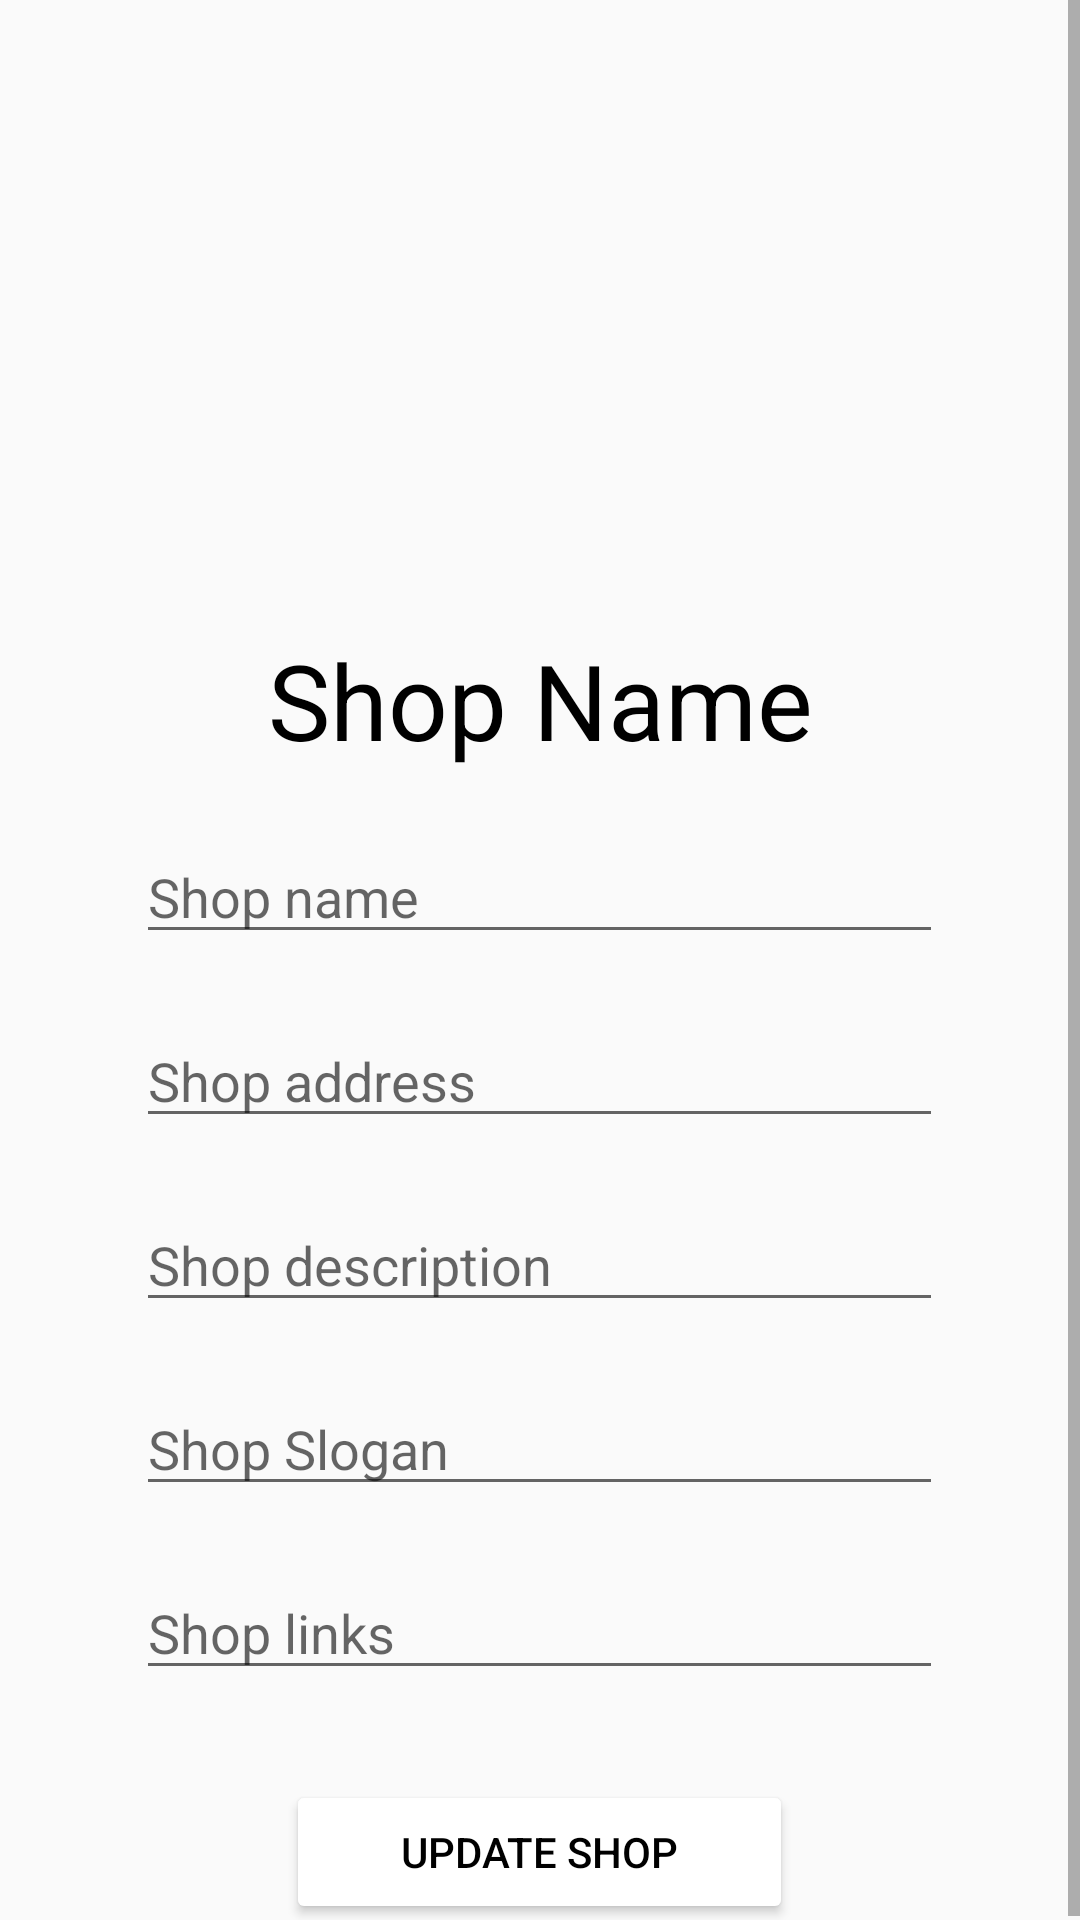

Write the Android layout XML for this screen, with the resource values it uses.
<!-- AndroidManifest.xml: application theme Theme.CrownLK -->
<!-- res/layout/activity_shop.xml -->
<?xml version="1.0" encoding="utf-8"?>
<androidx.constraintlayout.widget.ConstraintLayout xmlns:android="http://schemas.android.com/apk/res/android"
    xmlns:app="http://schemas.android.com/apk/res-auto"
    xmlns:tools="http://schemas.android.com/tools"
    android:layout_width="match_parent"
    android:layout_height="match_parent"
    tools:context=".ShopActivity">


    <ScrollView
        android:layout_width="match_parent"
        android:layout_height="match_parent"
        app:layout_editor_absoluteX="0dp"
        app:layout_editor_absoluteY="16dp">

        <LinearLayout
            android:id="@+id/shopCreateForm"
            android:layout_width="match_parent"
            android:layout_height="match_parent"
            android:orientation="vertical"
            tools:ignore="MissingConstraints"
            tools:layout_editor_absoluteX="1dp"
            tools:layout_editor_absoluteY="45dp">

            <ImageView
                android:id="@+id/shopLogo"
                android:layout_width="120dp"
                android:layout_height="120dp"
                android:src="@drawable/crown_lk"
                android:layout_gravity="center"
                android:layout_marginTop="50dp"/>

            <TextView
                android:id="@+id/shopNameHeader"
                android:layout_width="match_parent"
                android:layout_height="wrap_content"
                android:layout_marginTop="40dp"
                android:text="Shop Name"
                android:textAlignment="center"
                android:textColor="@color/black"
                android:textSize="35sp" />


            <EditText
                android:id="@+id/shopName"
                android:layout_width="269dp"
                android:layout_marginTop="20dp"
                android:layout_height="wrap_content"
                android:layout_gravity="center"
                android:ems="10"
                android:inputType="textPersonName"
                android:hint="Shop name" />

            <EditText
                android:id="@+id/shopAddress"
                android:layout_width="269dp"
                android:layout_marginTop="20dp"
                android:layout_height="wrap_content"
                android:layout_gravity="center"
                android:ems="10"
                android:inputType="textPersonName"
                android:hint="Shop address" />

            <EditText
                android:id="@+id/shopDescription"
                android:layout_width="269dp"
                android:layout_marginTop="20dp"
                android:layout_height="wrap_content"
                android:layout_gravity="center"
                android:ems="10"
                android:inputType="textPersonName"
                android:hint="Shop description" />

            <EditText
                android:id="@+id/shopSlogan"
                android:layout_width="269dp"
                android:layout_marginTop="20dp"
                android:layout_height="wrap_content"
                android:layout_gravity="center"
                android:ems="10"
                android:hint="Shop Slogan"
                android:inputType="textPersonName" />

            <EditText
                android:id="@+id/shopLinks"
                android:layout_width="269dp"
                android:layout_marginTop="20dp"
                android:layout_height="wrap_content"
                android:layout_gravity="center"
                android:ems="10"
                android:hint="Shop links"
                android:inputType="textPersonName" />

            <ProgressBar
                android:id="@+id/progressBarShop"
                style="?android:attr/progressBarStyle"
                android:layout_width="match_parent"
                android:layout_height="wrap_content"
                android:visibility="gone"/>


            <Button
                android:id="@+id/updateShop"
                android:layout_width="169dp"
                android:layout_height="wrap_content"
                android:layout_gravity="center"
                android:layout_marginTop="30dp"
                android:backgroundTint="@color/button_color"
                android:text="update Shop"
                android:textColor="@color/black" />



        </LinearLayout>


    </ScrollView>










































































































</androidx.constraintlayout.widget.ConstraintLayout>
<!-- resources referenced by this layout -->
<resources>
  <color name="black">#FF000000</color>
  <style name="Theme.CrownLK" parent="Theme.AppCompat.Light.NoActionBar">
          
          <item name="colorPrimary">@color/purple_500</item>
          <item name="colorPrimaryVariant">@color/purple_700</item>
          <item name="colorOnPrimary">@color/white</item>
          
          <item name="colorSecondary">@color/teal_200</item>
          <item name="colorSecondaryVariant">@color/teal_700</item>
          <item name="colorOnSecondary">@color/black</item>
          
          <item name="android:statusBarColor" tools:targetApi="l">?attr/colorPrimaryVariant</item>
          
      </style>
  <color name="purple_500">#EA6565</color>
  <color name="purple_700">#EA6565</color>
  <color name="white">#FFFFFFFF</color>
  <color name="teal_200">#FF03DAC5</color>
  <color name="teal_700">#FF018786</color>
</resources>
